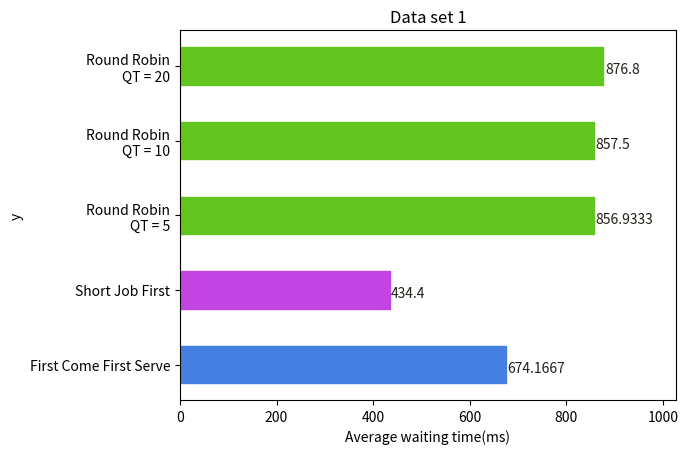
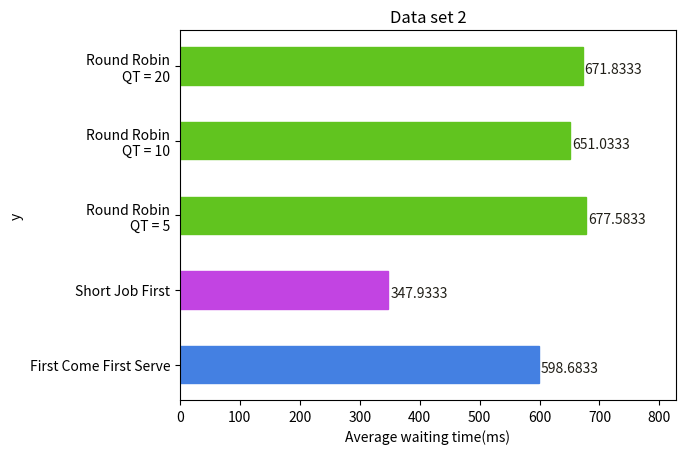
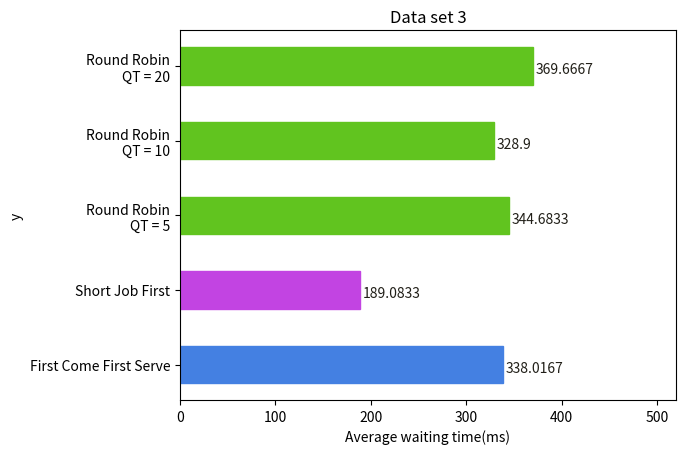

These charts were generated, in order, by the following Python code:
import numpy as np
import seaborn as sns
import matplotlib.pyplot as plt

testSeed = [[1,10], [15,25], [30,40]]
figc = 0

def testSetGen(ratio):
    result = []
    tmp = []
    for i in range(0,len(ratio)):
        tmp.extend(np.random.random_integers(testSeed[i][0], testSeed[i][1],ratio[i]))
    np.random.shuffle(tmp)
    for i in range(1,len(tmp)+1):
        result.append([i,tmp[i-1]])
    return result, tmp

def toRangeList(data):
    result = []
    startT = 0
    endT = 0
    for i in range(0,len(data)):
        endT = startT + data[i][1]
        result.append([data[i][0], startT, endT, data[i][1]])
        startT = endT
    return result

def algoFCFS(data):
    return toRangeList(data)

def algoSJF(data):
    return toRangeList(sorted(data, key=lambda x: x[1]))

def algoRR(data,qtime=10):
    pending = []
    result = []
    for i in data:
        if i[1] <= qtime:
            result.append(i)
        else:
            pending.append([i[0], i[1]-qtime])
            result.append([i[0], qtime])
    while len(pending) > 0:
        x = pending.pop(0)
        if x[1] <= qtime:
            result.append(x)
        else:
            pending.append([x[0], x[1]-qtime])
            result.append([x[0], qtime])
    return toRangeList(result)

def eachDelayTime(data):
    n = 0
    mask = np.zeros((len(data),), dtype=int)
    for i in range(0,len(data)):
        if mask[data[i][0]-1] == 0:
            n += 1
            mask[data[i][0]-1] = 1
    index = []
    for i in range(0,n):
        index.append([])
    for i in range(0,len(data)):
        tmp = [data[i][1], data[i][2]]
        index[data[i][0]-1].append(tmp)
    return index

def delayTime(data):
    x = []
    for i in data:
        tmp = i[0][0]
        for j in range(1,len(i)):
            tmp += i[j][0] - i[j-1][1]
        x.append(tmp)
    return float(sum(x)) / len(data)

def dataPlot(data):
    global figc
    
    # for i in range(0,len(data)):
    #     fig = plt.figure(figc)
    #     ax = fig.add_subplot(111)
    #     ax.set_title('Test set %d'% i)
    #     sns.kdeplot(data[i][0],shade=True)
    #     figc += 1

    # fcfsP = [row[1] for row in data]
    # fig = plt.figure(figc)
    # ax = fig.add_subplot(111)
    # ax.set_title('First Come First Serve Algorithm')
    # x = np.arange(3)
    # plt.bar(x, fcfsP)
    # plt.xticks(x, ('Data set 1', 'Data set 2', 'Data set 3'))


    for i in range(0,len(data)):
        color_set = ['#4480e2','#c244e2','#61c41f','#61c41f','#61c41f']
        x = [u'First Come First Serve', u'Short Job First', u'Round Robin\nQT = 5', u'Round Robin\nQT = 10', u'Round Robin\nQT = 20']
        y = data[i][1:3]
        y.extend(data[i][3])
        print(y)
        fig, ax = plt.subplots()    
        width = 0.50 # the width of the bars 
        ind = np.arange(len(y))  # the x locations for the groups
        barlist = ax.barh(ind, y, width, color="blue")
        ax.set_yticks((ind+width/2)-(.25))
        ax.set_yticklabels(x, minor=False)
        ax.set_xlim(0,max(y)+150)
        for j in range(0,len(barlist)):
            barlist[j].set_color(color_set[j])
        plt.title('Data set %d'% (i+1))
        plt.xlabel('Average waiting time(ms)')
        plt.ylabel('y')
        for i, v in enumerate(y):
            ax.text(v + 3, i - 0.1, str(round(v,4)), color='#211f18', fontweight='light')
    return

if __name__ == "__main__":
    testSetRatio = []
    testSetRatio.append([15,30,15]) #test set 1
    testSetRatio.append([30, 0,30]) #test set 2
    testSetRatio.append([40,15,5])  #test set 3
    RRqt = []
    RRqt.append(5)
    RRqt.append(10)
    RRqt.append(20)
    result = []
    o = 0
    for i in testSetRatio:
        test, dataset = testSetGen(i)
        print('[Dataset]')
        s = '[' + ', '.join(str(e[1]) for e in test) + ']'
        print(s)

        print('\nFirst Come First Serve Algorithm')
        x = delayTime(eachDelayTime(algoFCFS(test)))
        print('Average waiting time = %.4f'% x)
        print("++++++++++++++++++++++++++")
        print('\nShort Job First Algorithm')
        y = delayTime(eachDelayTime(algoSJF(test)))
        print('Average waiting time = %.4f'% y)
        print("--------------------------")
        print('\nRound Robin Algorithm')
        z = []
        for j in range(0,len(RRqt)):
            z.append(delayTime(eachDelayTime(algoRR(test,RRqt[j]))))
            print('Average waiting time (QT = %2d) = %.4f'%  (RRqt[j], z[j]))
            print("^^^^^^^^^^^^^^^^^^^^^^^^^^")
        result.append([dataset,x,y,z])
        o += 1
    
    dataPlot(result)
    plt.show()